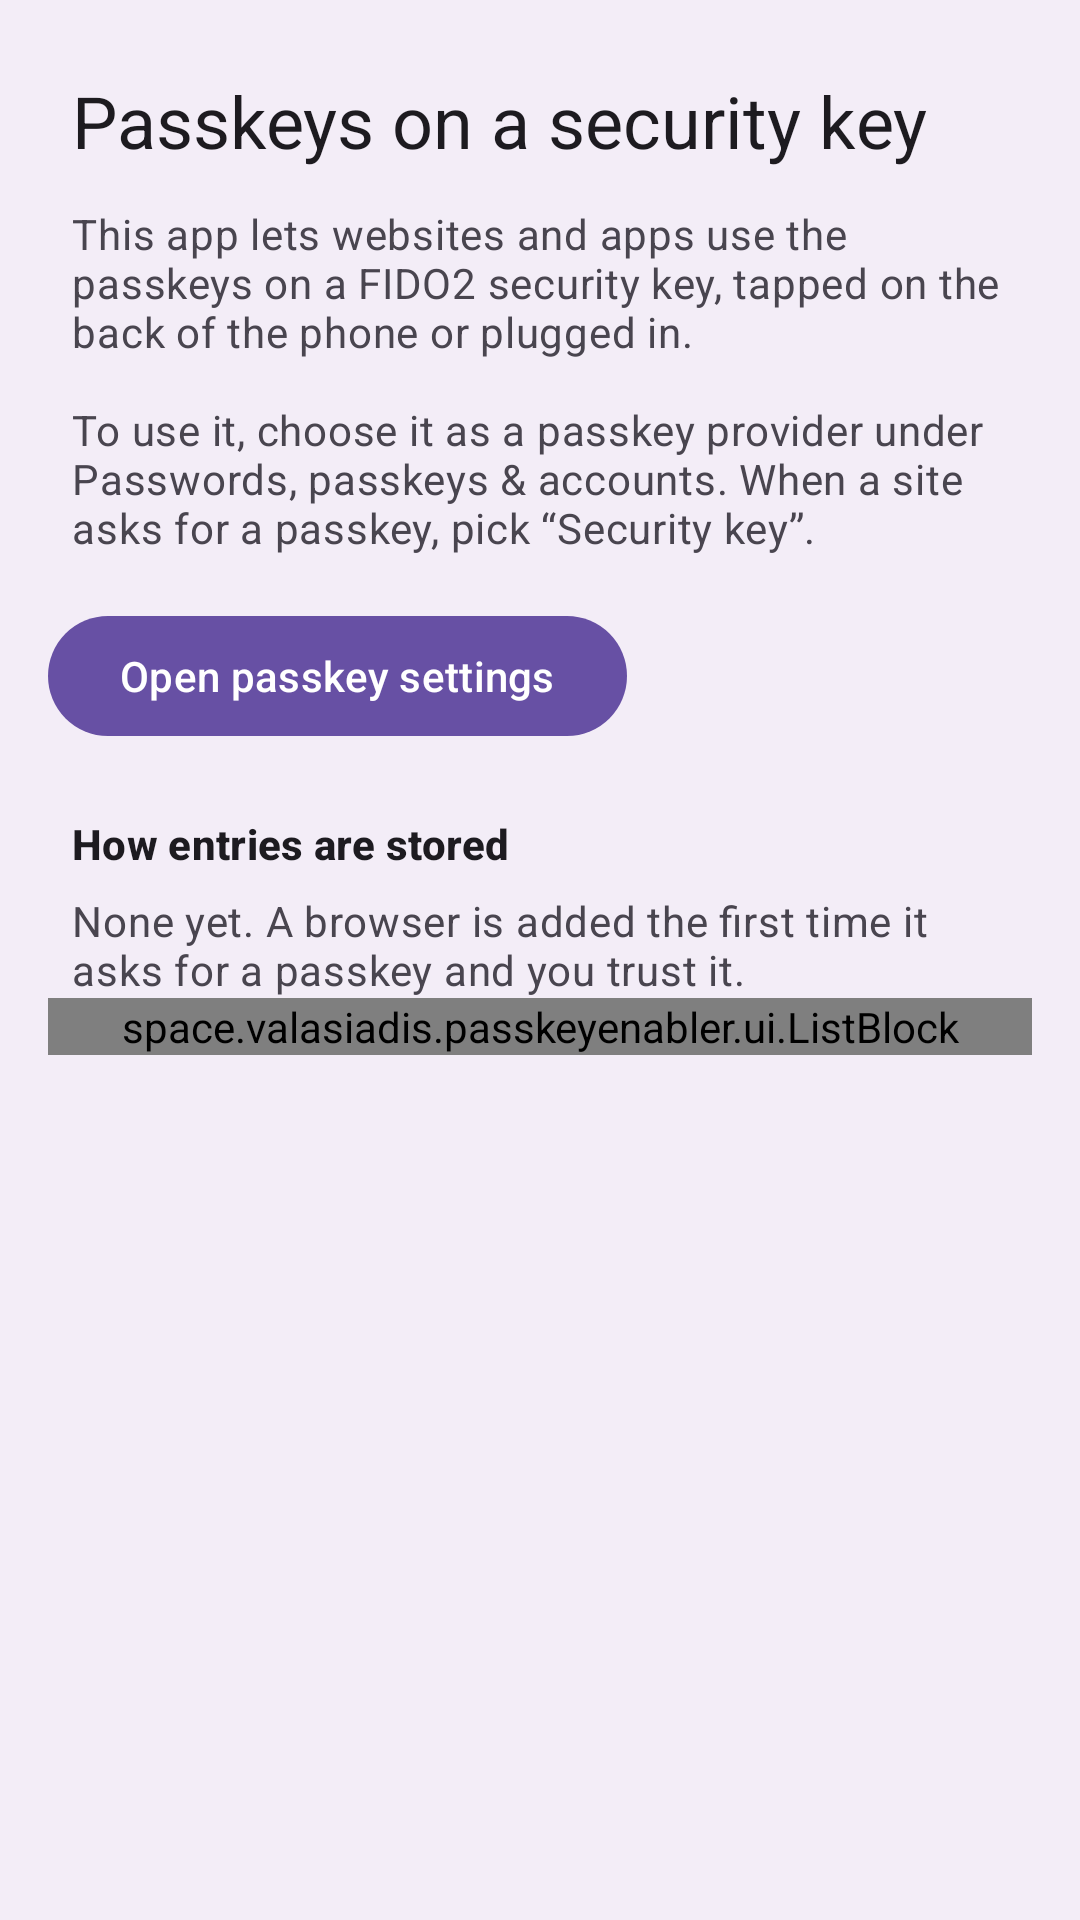

Here is an Android app screen rendered from its layout file. Give the layout XML and the strings, colors and styles it references.
<!-- AndroidManifest.xml: application theme Theme.Passkey -->
<!-- res/layout/activity_main.xml -->
<?xml version="1.0" encoding="utf-8"?>
<ScrollView xmlns:android="http://schemas.android.com/apk/res/android"
  android:layout_width="match_parent"
  android:layout_height="match_parent"
  android:fitsSystemWindows="true">

  <LinearLayout
    android:layout_width="match_parent"
    android:layout_height="wrap_content"
    android:orientation="vertical"
    android:paddingHorizontal="@dimen/password_list_margin"
    android:paddingVertical="@dimen/spacing_xlarge">

    <androidx.appcompat.widget.AppCompatTextView
      android:layout_width="match_parent"
      android:layout_height="wrap_content"
      android:paddingHorizontal="@dimen/list_section_header_inset"
      android:text="@string/main_title"
      android:textAppearance="?attr/textAppearanceHeadlineSmall"
      android:textColor="?attr/colorOnSurface" />

    <androidx.appcompat.widget.AppCompatTextView
      android:layout_width="match_parent"
      android:layout_height="wrap_content"
      android:layout_marginTop="@dimen/spacing_medium"
      android:paddingHorizontal="@dimen/list_section_header_inset"
      android:text="@string/main_body"
      android:textAppearance="?attr/textAppearanceBodyMedium"
      android:textColor="?attr/colorOnSurfaceVariant" />

    <com.google.android.material.button.MaterialButton
      android:id="@+id/open_settings"
      android:layout_width="wrap_content"
      android:layout_height="wrap_content"
      android:layout_marginTop="@dimen/spacing_large"
      android:text="@string/main_open_settings" />

    <include
      android:id="@+id/trusted_header"
      layout="@layout/list_section_header" />

    <androidx.appcompat.widget.AppCompatTextView
      android:id="@+id/trusted_none"
      android:layout_width="match_parent"
      android:layout_height="wrap_content"
      android:paddingHorizontal="@dimen/list_section_header_inset"
      android:text="@string/main_trusted_none"
      android:textAppearance="?attr/textAppearanceBodyMedium"
      android:textColor="?attr/colorOnSurfaceVariant" />

    <space.valasiadis.passkeyenabler.ui.ListBlock
      android:id="@+id/trusted_rows"
      android:layout_width="match_parent"
      android:layout_height="wrap_content" />

  </LinearLayout>

</ScrollView>
<!-- res/layout/list_section_header.xml (included above) -->
<?xml version="1.0" encoding="utf-8"?>
<LinearLayout xmlns:android="http://schemas.android.com/apk/res/android"
  xmlns:tools="http://schemas.android.com/tools"
  android:layout_width="match_parent"
  android:layout_height="wrap_content"
  android:gravity="center_vertical"
  android:minHeight="@dimen/list_section_header_height"
  android:orientation="horizontal"
  android:paddingStart="@dimen/list_section_header_inset"
  android:paddingEnd="@dimen/list_section_header_inset"
  android:paddingTop="@dimen/spacing_large">

  <androidx.appcompat.widget.AppCompatTextView
    android:id="@+id/section_title"
    style="@style/TextAppearance.APS.SectionHeader"
    android:layout_width="wrap_content"
    android:layout_height="wrap_content"
    tools:text="How entries are stored" />

</LinearLayout>
<!-- resources referenced by this layout -->
<resources>
  <dimen name="list_section_header_height">48dp</dimen>
  <dimen name="list_section_header_inset">8dp</dimen>
  <dimen name="password_list_margin">16dp</dimen>
  <dimen name="spacing_large">16dp</dimen>
  <dimen name="spacing_medium">12dp</dimen>
  <dimen name="spacing_xlarge">24dp</dimen>
  <string name="main_body">This app lets websites and apps use the passkeys on a FIDO2 security key, tapped on the back of the phone or plugged in.\n\nTo use it, choose it as a passkey provider under Passwords, passkeys &amp; accounts. When a site asks for a passkey, pick “Security key”.</string>
  <string name="main_open_settings">Open passkey settings</string>
  <string name="main_title">Passkeys on a security key</string>
  <string name="main_trusted_none">None yet. A browser is added the first time it asks for a passkey and you trust it.</string>
  <style name="TextAppearance.APS.SectionHeader" parent="TextAppearance.Material3.TitleSmall">
      <item name="android:textStyle">bold</item>
      <item name="android:textColor">?attr/colorOnSurface</item>
    </style>
  <style name="Theme.Passkey" parent="Theme.Material3.DayNight.NoActionBar">
      <item name="android:colorBackground">?attr/colorSurfaceContainer</item>
      <item name="android:statusBarColor">?android:colorBackground</item>
      <item name="android:navigationBarColor">?android:colorBackground</item>
      <item name="bottomSheetDialogTheme">@style/Theme.Passkey.BottomSheetDialog</item>
      <item name="materialAlertDialogTheme">@style/Theme.Passkey.MaterialAlertDialog</item>
    </style>
  <style name="Theme.Passkey.BottomSheetDialog" parent="ThemeOverlay.Material3.BottomSheetDialog">
      <item name="bottomSheetStyle">@style/Theme.Passkey.BottomSheet</item>
      <item name="android:windowIsFloating">false</item>
      <item name="android:statusBarColor">@android:color/transparent</item>
      <item name="android:navigationBarColor">@android:color/transparent</item>
    </style>
  <style name="Theme.Passkey.MaterialAlertDialog" parent="ThemeOverlay.Material3.MaterialAlertDialog">
      <item name="alertDialogStyle">@style/Theme.Passkey.MaterialAlertDialogStyle</item>
      <item name="buttonBarNegativeButtonStyle">@style/Theme.Passkey.DialogButton.Quiet</item>
      <item name="buttonBarPositiveButtonStyle">@style/Theme.Passkey.DialogButton.Action</item>
      <item name="materialAlertDialogBodyTextStyle">@style/Theme.Passkey.DialogMessage</item>
    </style>
  <style name="Theme.Passkey.BottomSheet" parent="Widget.Material3.BottomSheet.Modal">
      <item name="backgroundTint">?attr/colorSurfaceContainerHigh</item>
    </style>
  <style name="Theme.Passkey.MaterialAlertDialogStyle" parent="MaterialAlertDialog.Material3">
      <item name="backgroundTint">?attr/colorSurfaceContainerHighest</item>
    </style>
  <style name="Theme.Passkey.DialogButton.Quiet" parent="Widget.Material3.Button.TextButton.Dialog">
      <item name="android:textColor">@color/dialog_quiet_button_text</item>
    </style>
  <style name="Theme.Passkey.DialogButton.Action" parent="Widget.Material3.Button">
      <item name="android:layout_marginStart">@dimen/spacing_small</item>
    </style>
  <style name="Theme.Passkey.DialogMessage" parent="MaterialAlertDialog.Material3.Body.Text">
      <item name="android:paddingBottom">20dp</item>
    </style>
  <dimen name="spacing_small">8dp</dimen>
</resources>
